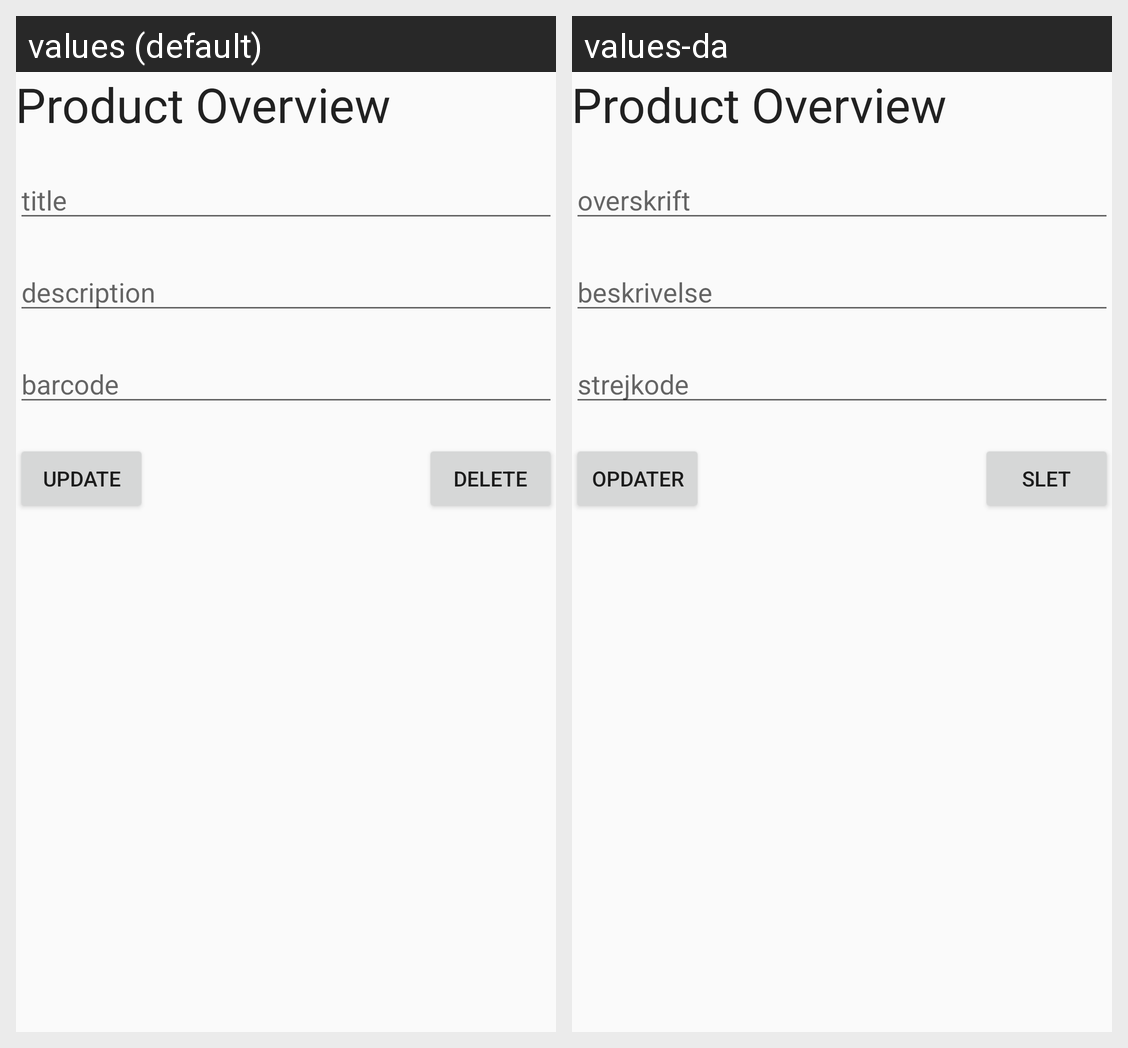

The Android screen above is rendered under two locales of the same app. Produce the string resources it draws, with the default and per-locale values.
Android screen res/layout/activity_main_crud.xml rendered under 2 locales, left to right: values (default), values-da. Device: Nexus 5 (rendered at 1080×1920; each locale shown at half size, 540×960, under a caption strip naming it); theme AppTheme.
Strings drawn on this screen, with the default value and each locale's value (text and hints the layout hard-codes, and strings that could not be matched under every locale, appear in the picture but are not listed):

activity_allergy_title
  values: title
  values-da: overskrift

activity_allergy_description
  values: description
  values-da: beskrivelse

activity_allergy_barcode
  values: barcode
  values-da: strejkode

activity_allergy_update
  values: Update
  values-da: Opdater

activity_allergy_delete
  values: Delete
  values-da: Slet
